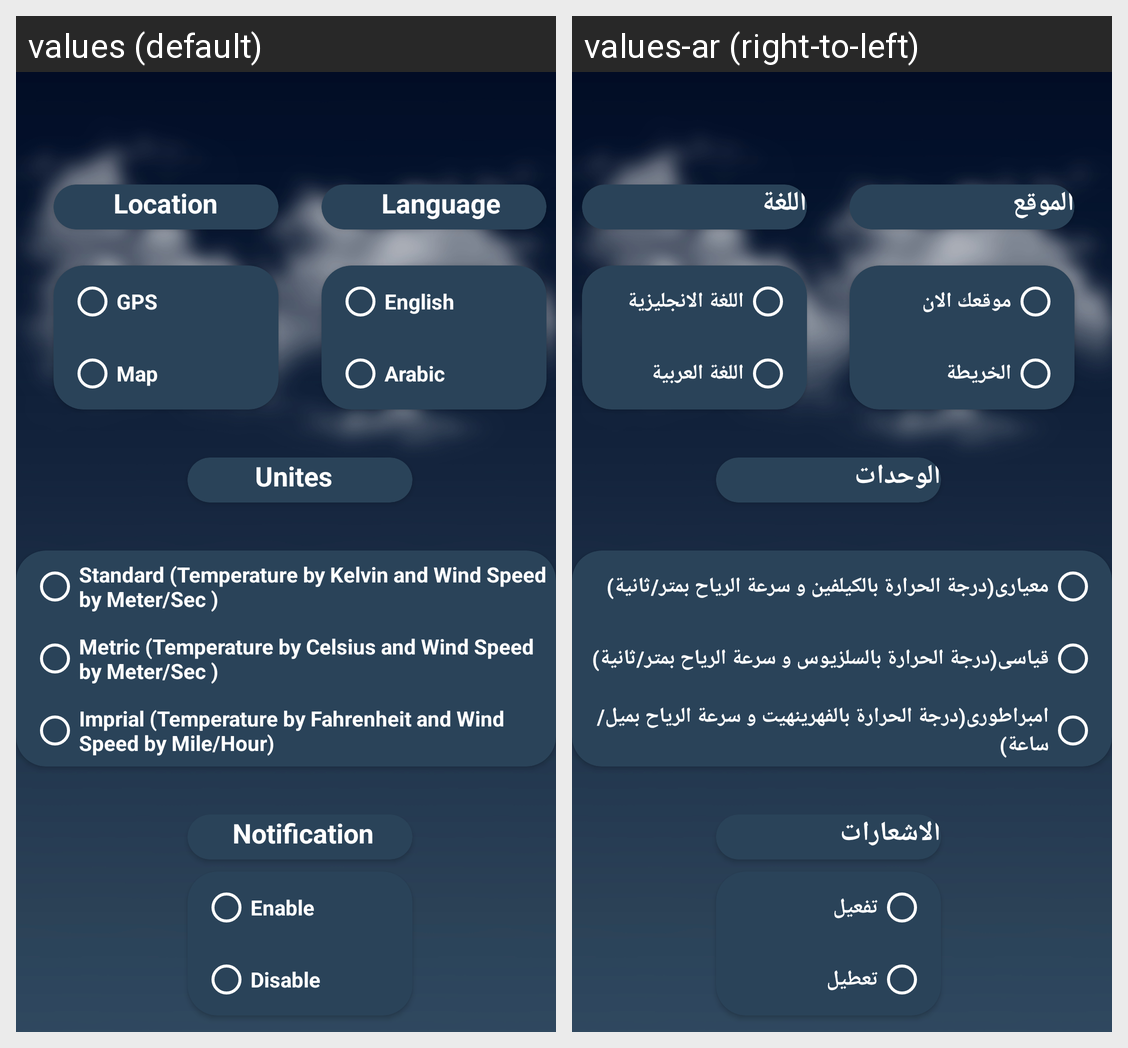

For this localized Android screen grid, give each drawn string resource with its value in every locale shown.
Android screen res/layout/fragment_settings.xml rendered under 2 locales, left to right: values (default), values-ar (right-to-left). Device: Nexus 5 (rendered at 1080×1920; each locale shown at half size, 540×960, under a caption strip naming it); theme Theme.WetharApplication.
Strings drawn on this screen, with the default value and each locale's value (text and hints the layout hard-codes, and strings that could not be matched under every locale, appear in the picture but are not listed):

tv_location
  values: Location
  values-ar: الموقع

radio_Gps
  values: GPS
  values-ar: موقعك الان

radio_Map
  values: Map
  values-ar: الخريطة

tv_language
  values: Language
  values-ar: اللغة

radio_english
  values: English
  values-ar: اللغة الانجليزية

radio_arabic
  values: Arabic
  values-ar: اللغة العربية

tv_unites
  values: Unites
  values-ar: الوحدات

tv_standard
  values: Standard (Temperature by Kelvin and Wind Speed by Meter/Sec )
  values-ar: معيارى(درجة الحرارة بالكيلفين و سرعة الرياح بمتر/ثانية)

tv_metric
  values: Metric (Temperature by Celsius and Wind Speed by Meter/Sec )
  values-ar: قياسى(درجة الحرارة بالسلزيوس و سرعة الرياح بمتر/ثانية)

tv_imprial
  values: Imprial (Temperature by Fahrenheit and Wind Speed by Mile/Hour)
  values-ar: امبراطورى(درجة الحرارة بالفهرينهيت و سرعة الرياح بميل/ساعة)

tv_notification
  values: Notification
  values-ar: الاشعارات

enable_radio
  values: Enable
  values-ar: تفعيل

disable_radio
  values: Disable
  values-ar: تعطيل
